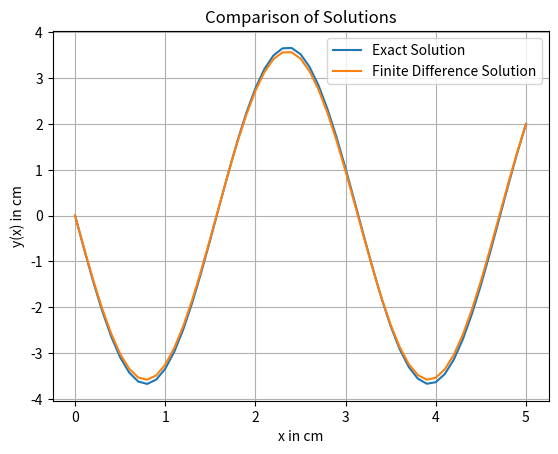

Generate this figure with matplotlib:
import math

import matplotlib.pyplot as plt
import numpy as np
import matplotlib

# defining the global vars
L = 5 # length in cm
dx = 0.1 # space step
M = int(L/dx) # total number of space steps
Y_0 = 0
Y_M = 2

# Exact Analytical Solution
###########################

def exact_solution(x_i):
    return 2*math.sin(2*x_i)/math.sin(2*L)

exact_Y = np.zeros(M+1)
exact_Y[0] = Y_0
exact_Y[-1] = Y_M

for i in range(1, M):
    exact_Y[i] = exact_solution(i*dx)

# Finite Difference Approximation
#################################

# initializing the solution vector of length M
fd_Y = np.zeros(M+1)
fd_Y[0] = Y_0
fd_Y[M] = Y_M

a = 4*dx*dx - 2

A = np.zeros((M-1, M-1))
b = np.zeros(M-1)
b[0] = -Y_0
b[-1] = -Y_M
A[0][0] = a
A[0][1] = 1
A[M-2][M-3] = 1
A[M-2][M-2] = a

for i in range(1, M-2):
    A[i][i] = a
    A[i][i-1] = 1
    A[i][i+1] = 1

fd_Y_inner = np.linalg.solve(A, b)
fd_Y[1:-1] = fd_Y_inner


# Finite Element Approximation
##############################








# Plotting the solution and approximations
x = np.linspace(0, L, M+1)
plt.plot(x, exact_Y, label="Exact Solution")
plt.plot(x, fd_Y, label="Finite Difference Solution")

plt.xlabel('x in cm')
plt.ylabel('y(x) in cm')
plt.title('Comparison of Solutions')
plt.legend()
plt.grid(True)
plt.show()
